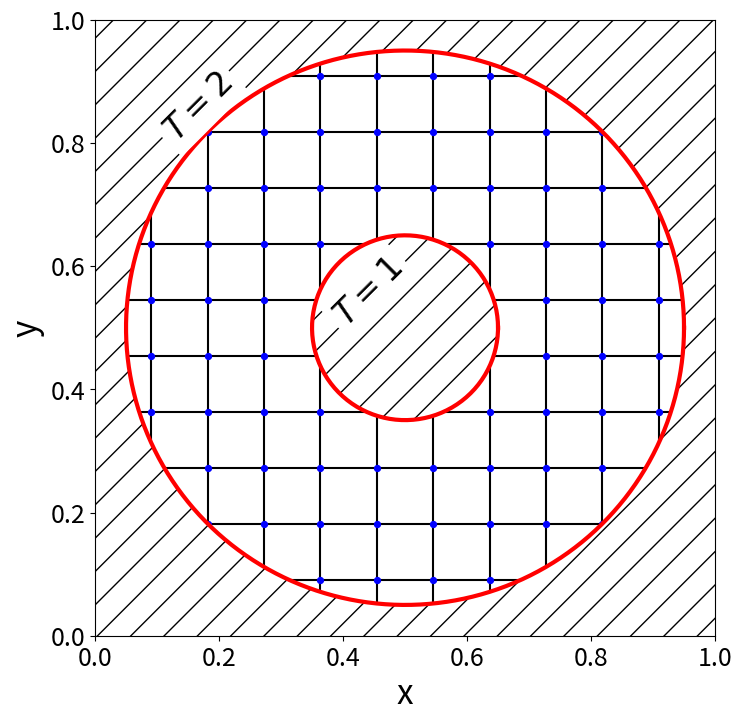

The matplotlib source for this figure:
import matplotlib.pyplot as plt
import numpy as np
from matplotlib.collections import LineCollection

plt.figure(figsize=(8,8))

SMALL_SIZE = 18
MEDIUM_SIZE = 24
BIGGER_SIZE = 28

plt.rc('font', size=SMALL_SIZE)          # controls default text sizes
plt.rc('axes', titlesize=SMALL_SIZE)     # fontsize of the axes title
plt.rc('axes', labelsize=MEDIUM_SIZE)    # fontsize of the x and y labels
plt.rc('xtick', labelsize=SMALL_SIZE)    # fontsize of the tick labels
plt.rc('ytick', labelsize=SMALL_SIZE)    # fontsize of the tick labels
plt.rc('legend', fontsize=SMALL_SIZE)    # legend fontsize
plt.rc('figure', titlesize=BIGGER_SIZE)  # fontsize of the figure title

n_cell_x = 11
n_cell_y = n_cell_x

x, y = np.meshgrid(np.linspace(0,1, n_cell_x+1), np.linspace(0, 1, n_cell_y+1))

segs1 = np.stack((x,y), axis=2)
segs2 = segs1.transpose(1,0,2)
plt.gca().add_collection(LineCollection(segs1, colors='black', zorder=0))
plt.gca().add_collection(LineCollection(segs2, colors='black', zorder=0))

plt.scatter(x, y, s=18, c='b', zorder=1)

# geometry
r_inner = 0.15
r_outer = 0.45

# the two circles
thetas = np.linspace(0,2*np.pi, 200)
# you don't need r = np.one(len(thetas))

x_unitcirc = np.cos(thetas)
y_unitcirc = np.sin(thetas)

x_outer = np.cos(thetas)*r_outer
y_outer = np.sin(thetas)*r_outer

x_inner = x_unitcirc * r_inner
y_inner = y_unitcirc * r_inner

xs = np.linspace(-1,1, 201)
ys = np.linspace(-1,1, 201)

# mesh for contours
xv,yv = np.meshgrid(xs,ys)

# generate the level map
r = xv**2 + yv**2

# transpose
xv += 0.5
yv += 0.5

x_outer += 0.5
y_outer += 0.5

x_inner += 0.5
y_inner += 0.5

# plot the contours with two levels only
# notice the xv, yv parameters
plt.contourf(xv, yv, r, levels=[r_outer**2, 2**2], colors=('white'), hatches=['/'])

plt.contourf(xv, yv, r, levels=[0.0**2, r_inner**2], hatches=['/'], colors='white')

# plot the two circles
plt.plot(x_outer, y_outer, color='r', linewidth=3)
plt.plot(x_inner, y_inner, color='r', linewidth=3)

plt.text(0.375, 0.505, '$T = 1$', fontsize = 24, rotation=45, 
        bbox = dict(facecolor = 'white', edgecolor='white'))

plt.text(0.10, 0.805, '$T = 2$', fontsize = 24, rotation=45, 
        bbox = dict(facecolor = 'white', edgecolor='white'))

plt.xlim([0, 1])
plt.ylim([0, 1])

plt.xlabel('x')
plt.ylabel('y')

plt.show()